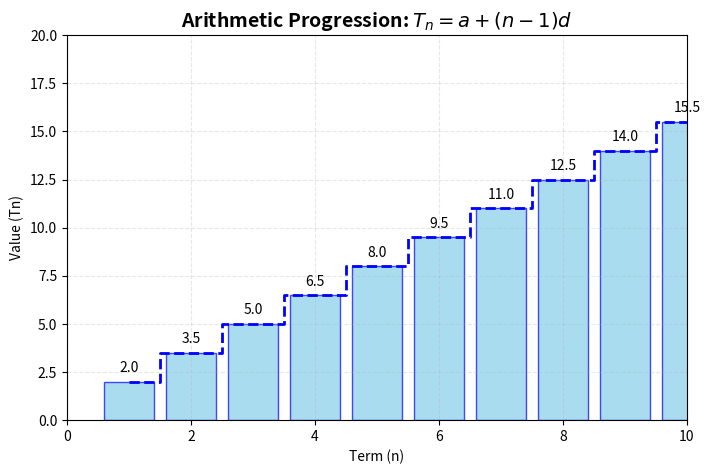
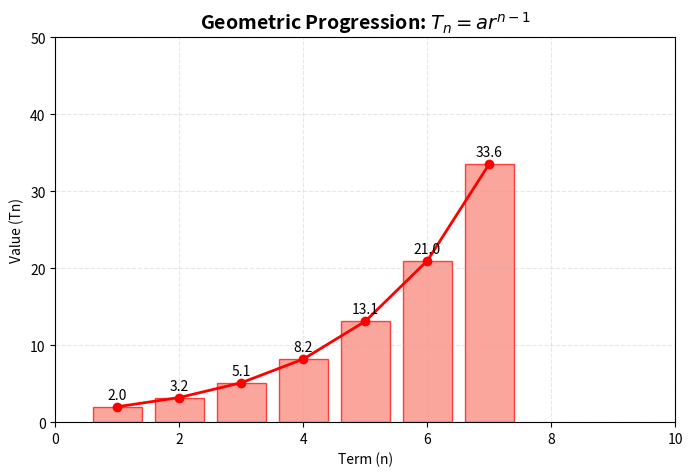
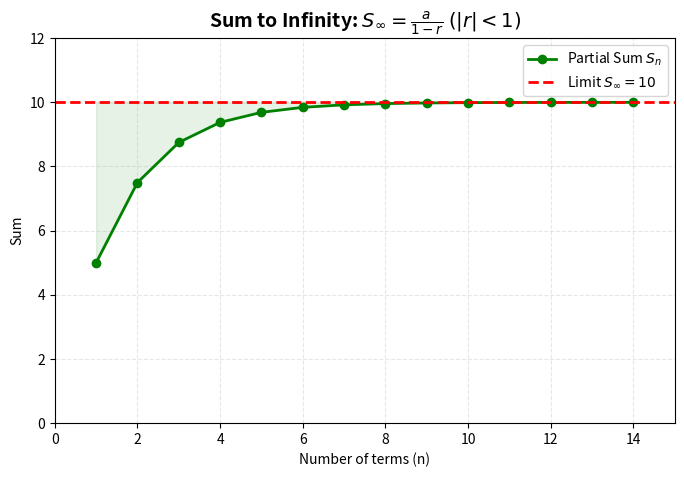
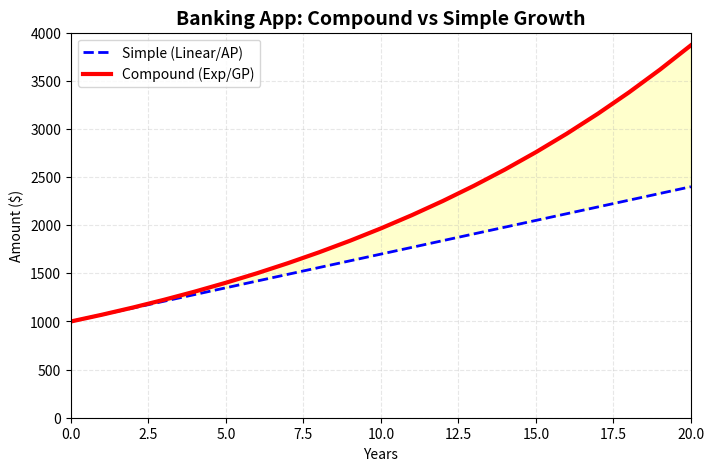

These figures' Python source, in order:
import matplotlib.pyplot as plt
import numpy as np
import os
import sys

def setup_canvas(ax, title, x_range=(0, 10), y_range=(0, 20)):
    ax.set_xlim(x_range)
    ax.set_ylim(y_range)
    ax.grid(True, linestyle='--', alpha=0.3)
    ax.set_title(title, fontsize=14, fontweight='bold')

def gen_ap_seq(output_path):
    fig, ax = plt.subplots(figsize=(8, 5))
    setup_canvas(ax, r"Arithmetic Progression: $T_n = a + (n-1)d$")
    
    n = np.arange(1, 11)
    a, d = 2, 1.5
    tn = a + (n-1)*d
    
    ax.bar(n, tn, color='skyblue', alpha=0.7, ec='b')
    ax.step(n, tn, where='mid', color='blue', lw=2, linestyle='--')
    
    for i, val in enumerate(tn):
        ax.text(n[i], val + 0.5, f"{val:.1f}", ha='center', fontsize=10)
        
    ax.set_xlabel("Term (n)")
    ax.set_ylabel("Value (Tn)")
    plt.savefig(output_path, bbox_inches='tight', dpi=150)
    plt.close()

def gen_gp_seq(output_path):
    fig, ax = plt.subplots(figsize=(8, 5))
    setup_canvas(ax, r"Geometric Progression: $T_n = a r^{n-1}$", y_range=(0, 50))
    
    n = np.arange(1, 8)
    a, r = 2, 1.6
    tn = a * (r**(n-1))
    
    ax.bar(n, tn, color='salmon', alpha=0.7, ec='r')
    ax.plot(n, tn, 'ro-', lw=2)
    
    for i, val in enumerate(tn):
        ax.text(n[i], val + 1, f"{val:.1f}", ha='center', fontsize=10)
        
    ax.set_xlabel("Term (n)")
    ax.set_ylabel("Value (Tn)")
    plt.savefig(output_path, bbox_inches='tight', dpi=150)
    plt.close()

def gen_sum_inf(output_path):
    fig, ax = plt.subplots(figsize=(8, 5))
    setup_canvas(ax, r"Sum to Infinity: $S_\infty = \frac{a}{1-r}$ $(|r| < 1)$", x_range=(0, 15), y_range=(0, 12))
    
    n = np.arange(1, 15)
    a, r = 5, 0.5
    sn = a * (1 - r**n) / (1 - r)
    s_inf = a / (1 - r)
    
    ax.plot(n, sn, 'go-', lw=2, label="Partial Sum $S_n$")
    ax.axhline(s_inf, color='red', linestyle='--', lw=2, label=r"Limit $S_\infty = 10$")
    
    ax.fill_between(n, sn, s_inf, color='green', alpha=0.1)
    
    ax.legend()
    ax.set_xlabel("Number of terms (n)")
    ax.set_ylabel("Sum")
    plt.savefig(output_path, bbox_inches='tight', dpi=150)
    plt.close()

def gen_apgp_apps(output_path):
    fig, ax = plt.subplots(figsize=(8, 5))
    setup_canvas(ax, "Banking App: Compound vs Simple Growth", x_range=(0, 20), y_range=(0, 4000))
    
    years = np.arange(0, 21)
    p = 1000
    r = 0.07
    
    simple = p * (1 + r * years) # AP
    compound = p * (1 + r)**years # GP
    
    ax.plot(years, simple, 'b--', lw=2, label="Simple (Linear/AP)")
    ax.plot(years, compound, 'r-', lw=3, label="Compound (Exp/GP)")
    
    ax.fill_between(years, simple, compound, color='yellow', alpha=0.2)
    
    ax.legend()
    ax.set_xlabel("Years")
    ax.set_ylabel("Amount ($)")
    plt.savefig(output_path, bbox_inches='tight', dpi=150)
    plt.close()

if __name__ == "__main__":
    out_dir = sys.argv[1] if len(sys.argv) > 1 else "output"
    if not os.path.exists(out_dir): os.makedirs(out_dir)
    
    gen_ap_seq(os.path.join(out_dir, "apgp_ap_seq.png"))
    gen_gp_seq(os.path.join(out_dir, "apgp_gp_seq.png"))
    gen_sum_inf(os.path.join(out_dir, "apgp_sum_inf.png"))
    gen_apgp_apps(os.path.join(out_dir, "apgp_apps.png"))
    
    print("Successfully generated 4 AP & GP diagrams.")
